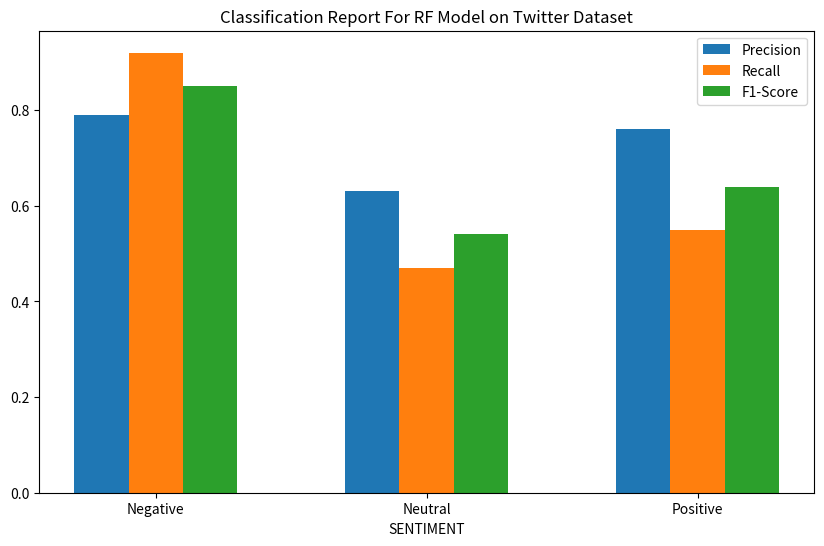
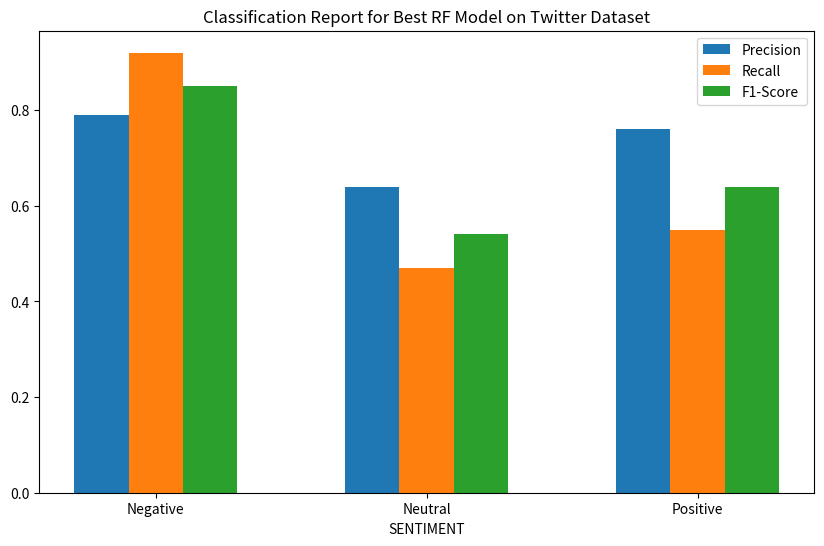

Generate these figures, in order, with matplotlib:
import matplotlib.pyplot as plt
import numpy as np

def plot_classification_report(report, title):
    sentiment_labels = {-1: 'Negative', 0: 'Neutral', 1: 'Positive'}

    precision = [report[label]['precision'] for label in report.keys()]
    recall = [report[label]['recall'] for label in report.keys()]
    f1_score = [report[label]['f1-score'] for label in report.keys()]

    labels = [sentiment_labels[label] for label in report.keys()]

    x = np.arange(len(labels))
    width = 0.2  # the width of the bars

    fig, ax = plt.subplots(figsize=(10, 6))
    ax.bar(x - width, precision, width, label='Precision')
    ax.bar(x, recall, width, label='Recall')
    ax.bar(x + width, f1_score, width, label='F1-Score')

    ax.set_xlabel('SENTIMENT')
    ax.set_title(title)
    ax.set_xticks(x)
    ax.set_xticklabels(labels)
    ax.legend()

    plt.show()



# RF results for Twitter
twitter_rf_report = {
    -1: {'precision': 0.79, 'recall': 0.92, 'f1-score': 0.85, 'support': 1835},
    0: {'precision': 0.63, 'recall': 0.47, 'f1-score': 0.54, 'support': 620},
    1: {'precision': 0.76, 'recall': 0.55, 'f1-score': 0.64, 'support': 473}
}

best_model_twitter_rf_report = {
    -1: {'precision': 0.79, 'recall': 0.92, 'f1-score': 0.85, 'support': 1835},
    0: {'precision': 0.64, 'recall': 0.47, 'f1-score': 0.54, 'support': 620},
    1: {'precision': 0.76, 'recall': 0.55, 'f1-score': 0.64, 'support': 473}
}

# Display graphs for Twitter RF results
plot_classification_report(twitter_rf_report, 'Classification Report For RF Model on Twitter Dataset')
plot_classification_report(best_model_twitter_rf_report, 'Classification Report for Best RF Model on Twitter Dataset')